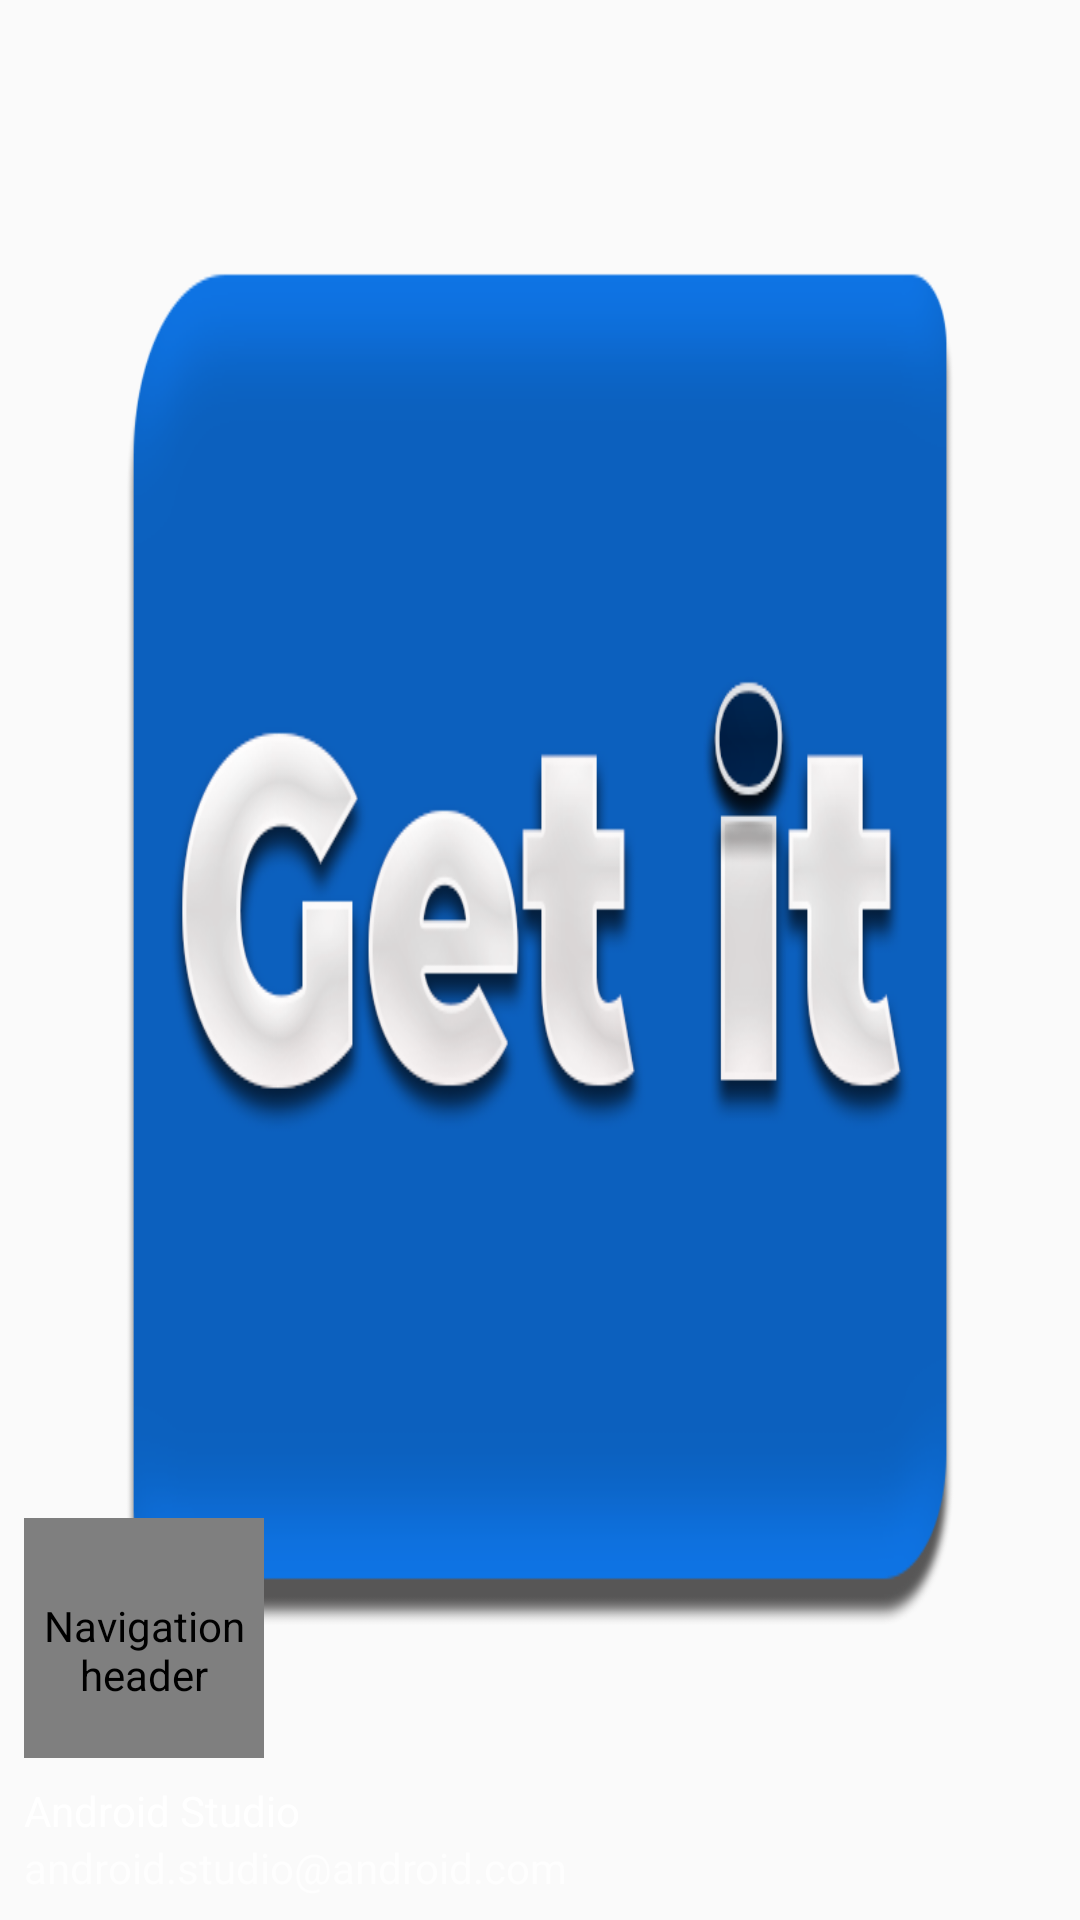

Produce the Android XML layout that renders to this screen, including the resource entries it uses.
<!-- AndroidManifest.xml: application theme AppTheme -->
<!-- res/layout/nav_header_home.xml -->
<?xml version="1.0" encoding="utf-8"?>
<LinearLayout xmlns:android="http://schemas.android.com/apk/res/android"
    xmlns:app="http://schemas.android.com/apk/res-auto"
    android:layout_width="match_parent"
    android:layout_height="@dimen/nav_header_height"
    android:background="@drawable/my_bg2"
    android:gravity="bottom"
    android:orientation="vertical"
    android:padding="8dp"

    android:theme="@style/ThemeOverlay.AppCompat.Dark">

    <de.hdodenhof.circleimageview.CircleImageView
        android:id="@+id/userDrawerImageView"
        android:layout_width="80dp"
        android:layout_height="80dp"
        android:contentDescription="@string/nav_header_desc"
        android:paddingTop="@dimen/nav_header_vertical_spacing"
        app:srcCompat="@mipmap/ic_launcher_round" />

    <TextView
        android:id="@+id/userDrawerName"
        android:layout_width="match_parent"
        android:layout_height="wrap_content"
        android:paddingTop="@dimen/nav_header_vertical_spacing"
        android:text="@string/nav_header_title"
        android:textAppearance="@style/TextAppearance.AppCompat.Body1" />

    <TextView
        android:id="@+id/userDrawerEmail"
        android:layout_width="wrap_content"
        android:layout_height="wrap_content"
        android:text="@string/nav_header_subtitle" />

</LinearLayout>
<!-- resources referenced by this layout -->
<resources>
  <dimen name="nav_header_height">176dp</dimen>
  <dimen name="nav_header_vertical_spacing">8dp</dimen>
  <!-- drawable my_bg2 (drawable) -->
  <?xml version="1.0" encoding="utf-8"?>
  <bitmap xmlns:android="http://schemas.android.com/apk/res/android"
      android:src="@drawable/logo_1_1"
      android:gravity="center|fill|clip_horizontal">
  
  </bitmap>
  <string name="nav_header_desc">Navigation header</string>
  <string name="nav_header_subtitle">android.studio@android.com</string>
  <string name="nav_header_title">Android Studio</string>
  <style name="AppTheme" parent="Theme.AppCompat.Light.NoActionBar">
          
          <item name="colorPrimary">@color/colorPrimary</item>
          <item name="colorPrimaryDark">@color/colorPrimaryDark</item>
          <item name="colorAccent">@color/colorAccent</item>
      </style>
  <!-- drawable logo_1_1: png bitmap (drawable, 63529 bytes) -->
  <color name="colorPrimary">#0e75e9</color>
  <color name="colorPrimaryDark">#0e75e9</color>
  <color name="colorAccent">#ff3f68</color>
</resources>
